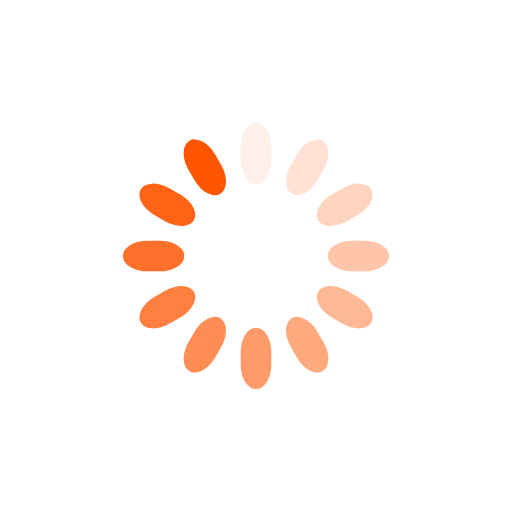
t = 0.00 s
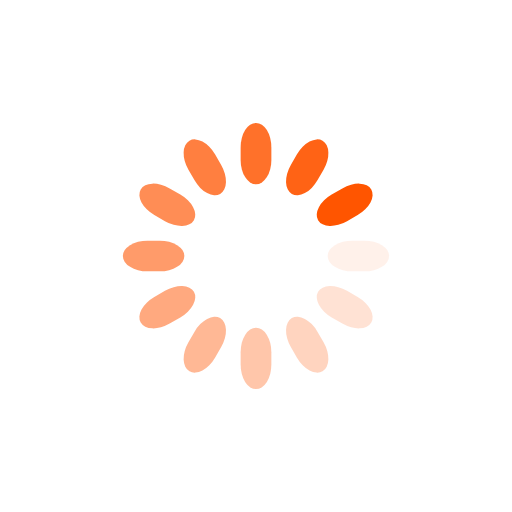
t = 0.25 s
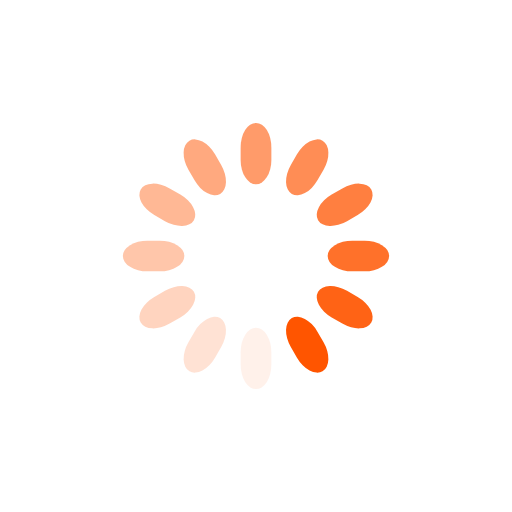
t = 0.50 s
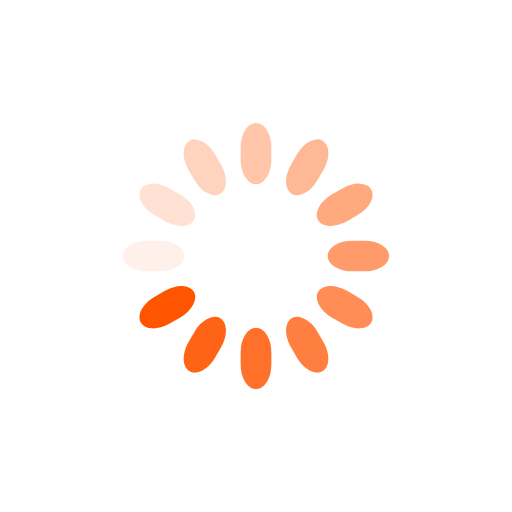
t = 0.75 s

The animated SVG that drew these frames (rendered in a browser with its animation timeline set to each time). Animation: 12 SMIL elements (animate=12); one cycle of 1.00 s, repeats indefinitely.

<svg class="lds-spinner" width="200px"  height="200px"  xmlns="http://www.w3.org/2000/svg" xmlns:xlink="http://www.w3.org/1999/xlink" viewBox="0 0 100 100" preserveAspectRatio="xMidYMid" style="background: none;"><g transform="rotate(0 50 50)">
  <rect x="47" y="24" rx="9.4" ry="4.8" width="6" height="12" fill="#ff5500">
    <animate attributeName="opacity" values="1;0" keyTimes="0;1" dur="1s" begin="-0.9166666666666666s" repeatCount="indefinite"></animate>
  </rect>
</g><g transform="rotate(30 50 50)">
  <rect x="47" y="24" rx="9.4" ry="4.8" width="6" height="12" fill="#ff5500">
    <animate attributeName="opacity" values="1;0" keyTimes="0;1" dur="1s" begin="-0.8333333333333334s" repeatCount="indefinite"></animate>
  </rect>
</g><g transform="rotate(60 50 50)">
  <rect x="47" y="24" rx="9.4" ry="4.8" width="6" height="12" fill="#ff5500">
    <animate attributeName="opacity" values="1;0" keyTimes="0;1" dur="1s" begin="-0.75s" repeatCount="indefinite"></animate>
  </rect>
</g><g transform="rotate(90 50 50)">
  <rect x="47" y="24" rx="9.4" ry="4.8" width="6" height="12" fill="#ff5500">
    <animate attributeName="opacity" values="1;0" keyTimes="0;1" dur="1s" begin="-0.6666666666666666s" repeatCount="indefinite"></animate>
  </rect>
</g><g transform="rotate(120 50 50)">
  <rect x="47" y="24" rx="9.4" ry="4.8" width="6" height="12" fill="#ff5500">
    <animate attributeName="opacity" values="1;0" keyTimes="0;1" dur="1s" begin="-0.5833333333333334s" repeatCount="indefinite"></animate>
  </rect>
</g><g transform="rotate(150 50 50)">
  <rect x="47" y="24" rx="9.4" ry="4.8" width="6" height="12" fill="#ff5500">
    <animate attributeName="opacity" values="1;0" keyTimes="0;1" dur="1s" begin="-0.5s" repeatCount="indefinite"></animate>
  </rect>
</g><g transform="rotate(180 50 50)">
  <rect x="47" y="24" rx="9.4" ry="4.8" width="6" height="12" fill="#ff5500">
    <animate attributeName="opacity" values="1;0" keyTimes="0;1" dur="1s" begin="-0.4166666666666667s" repeatCount="indefinite"></animate>
  </rect>
</g><g transform="rotate(210 50 50)">
  <rect x="47" y="24" rx="9.4" ry="4.8" width="6" height="12" fill="#ff5500">
    <animate attributeName="opacity" values="1;0" keyTimes="0;1" dur="1s" begin="-0.3333333333333333s" repeatCount="indefinite"></animate>
  </rect>
</g><g transform="rotate(240 50 50)">
  <rect x="47" y="24" rx="9.4" ry="4.8" width="6" height="12" fill="#ff5500">
    <animate attributeName="opacity" values="1;0" keyTimes="0;1" dur="1s" begin="-0.25s" repeatCount="indefinite"></animate>
  </rect>
</g><g transform="rotate(270 50 50)">
  <rect x="47" y="24" rx="9.4" ry="4.8" width="6" height="12" fill="#ff5500">
    <animate attributeName="opacity" values="1;0" keyTimes="0;1" dur="1s" begin="-0.16666666666666666s" repeatCount="indefinite"></animate>
  </rect>
</g><g transform="rotate(300 50 50)">
  <rect x="47" y="24" rx="9.4" ry="4.8" width="6" height="12" fill="#ff5500">
    <animate attributeName="opacity" values="1;0" keyTimes="0;1" dur="1s" begin="-0.08333333333333333s" repeatCount="indefinite"></animate>
  </rect>
</g><g transform="rotate(330 50 50)">
  <rect x="47" y="24" rx="9.4" ry="4.8" width="6" height="12" fill="#ff5500">
    <animate attributeName="opacity" values="1;0" keyTimes="0;1" dur="1s" begin="0s" repeatCount="indefinite"></animate>
  </rect>
</g></svg>
